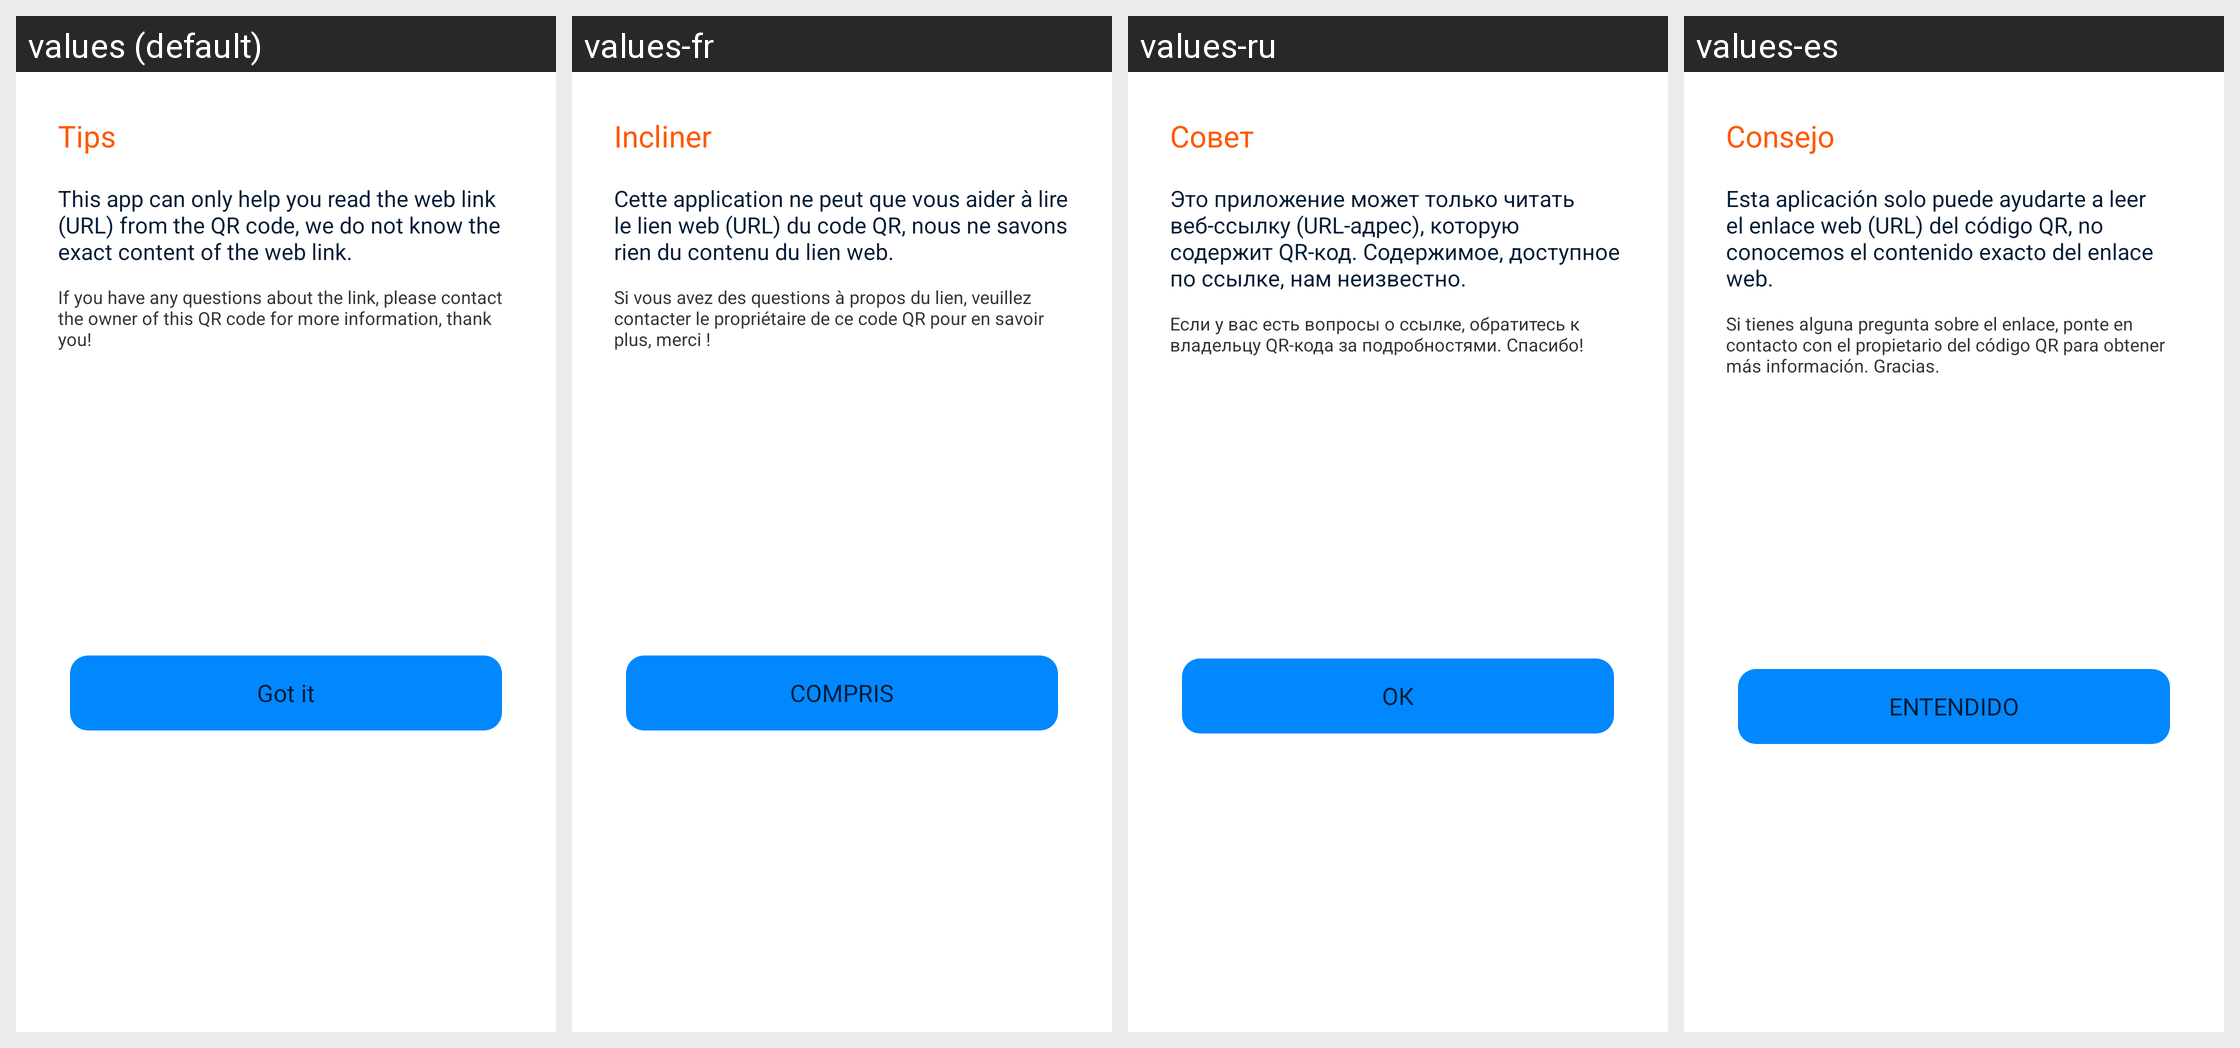

For this localized Android screen grid, give each drawn string resource with its value in every locale shown.
Android screen res/layout/layout_dialog_result_url_explain.xml rendered under 4 locales, left to right: values (default), values-fr, values-ru, values-es. Device: Nexus 5 (rendered at 1080×1920; each locale shown at half size, 540×960, under a caption strip naming it); theme AppTheme.
Other locales in the repository, not shown: values-ar, values-bn, values-bn-rIN, values-de, values-fa, values-hi, values-in, values-it, values-ja, values-ko, values-ms, values-nl, values-pl, values-pt, values-sv, values-th, values-th-rTH, values-tr, values-uk, values-vi, values-zh-rCN, values-zh-rTW.
Strings drawn on this screen, with the default value and each locale's value (text and hints the layout hard-codes, and strings that could not be matched under every locale, appear in the picture but are not listed):

tip
  values: Tips
  values-fr: Incliner
  values-ru: Совет
  values-es: Consejo

qr_link_tips_1
  values: This app can only help you read the web link (URL) from the QR code, we do not know the exact content of the web link.
  values-fr: Cette application ne peut que vous aider à lire le lien web (URL) du code QR, nous ne savons rien du contenu du lien web.
  values-ru: Это приложение может только читать веб-ссылку (URL-адрес), которую содержит QR-код. Содержимое, доступное по ссылке, нам неизвестно.
  values-es: Esta aplicación solo puede ayudarte a leer el enlace web (URL) del código QR, no conocemos el contenido exacto del enlace web.

qr_link_tips_2
  values: If you have any questions about the link, please contact the owner of this QR code for more information, thank you!
  values-fr: Si vous avez des questions à propos du lien, veuillez contacter le propriétaire de ce code QR pour en savoir plus, merci !
  values-ru: Если у вас есть вопросы о ссылке, обратитесь к владельцу QR-кода за подробностями. Спасибо!
  values-es: Si tienes alguna pregunta sobre el enlace, ponte en contacto con el propietario del código QR para obtener más información. Gracias.

got_it
  values: Got it
  values-fr: COMPRIS
  values-ru: ОК
  values-es: ENTENDIDO
